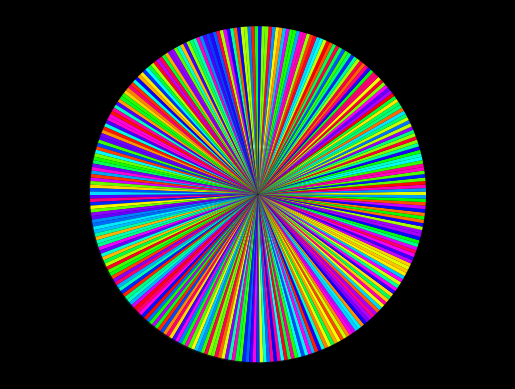

Write the Python code that produced this figure.
import numpy as np
from matplotlib import pyplot as plt
from matplotlib.animation import FuncAnimation
from random import shuffle
from random import randint

def quickSort(array, bot, top):
    """This will do the quickSort sort"""
    if bot < top:
        index_p = randint(bot, top)
        pivot = array[index_p]
        array[index_p], array[top] = array[top], array[index_p]
        yield index_p, top, 0
        i = bot
        i2 = top - 1
        while True:
            while array[i] <= pivot and i < i2:
                # This should get the number greater than pivot
                i += 1
            while array[i2] > pivot and i2 > i and i2 > bot:
                # This should get the number less than the pivot
                i2 -= 1
            if i >= i2:
                if array[i] > array[top]:
                    array[i], array[top] = array[top], array[i]
                    yield i, top, 0
                    pi = i
                    break
                elif array[i] <= array[top]:
                    pi = top
                    break
            elif array[i] > pivot >= array[i2]:
                array[i2], array[i] = array[i], array[i2]
                yield i, i2, 0
        yield from quickSort(array, bot, pi - 1)
        yield from quickSort(array, pi + 1, top)
        if bot == 0 and top == len(array) - 1:
            yield 0, 0, 1


# TODO Fix Insertion Sort, make new files for the unique sorting algorithms, merge, quick, insertion, etc.
def update(array):
    """The function that does the animating"""
    if store[0] != None:
        wedges[store[0]].set_color(store[1])
        wedges[store[2]].set_color(store[3])
    i, j, c = array

    mvp = wedges[i].get_facecolor()
    other = wedges[j].get_facecolor()
    wedges[i].set_color(other)

    if c == 0:
        # So the black marker does not remain
        wedges[j].set_color('black')
        wedges[i].set_color('black')
    elif c == 1:
        wedges[j].set_color(mvp)
        wedges[i].set_color(other)
    store[0], store[1] = j, mvp
    store[2], store[3] = i, other
    # return wedges
    # return is for blitting purposes. However, the marker gets turned off.


number = 300
# length of the array
to_sort = [1 for m in range(number - 1)]
# to_sort makes wedges with equal length

plt.style.use('dark_background')
fig, ax = plt.subplots()
theme = plt.get_cmap('hsv')

length = [l for l in range(number - 1)]
shuffle(length)
# The actual array that will be sorted
test = [theme(i / (number - 1)) for i in length]
wedges, texts = ax.pie(to_sort, radius=4, startangle=90., shadow=True,
                       wedgeprops={'linewidth': False,
                                   'linestyle': 'solid'},
                       colors=test)

ax.axis('equal')
store = [None, None, None, None]
# Storage to remember to switch off black marker
ani = FuncAnimation(fig, update, frames=quickSort(length, 0, len(length) - 1), repeat=False, interval=1,
                    blit=False)

plt.show()
